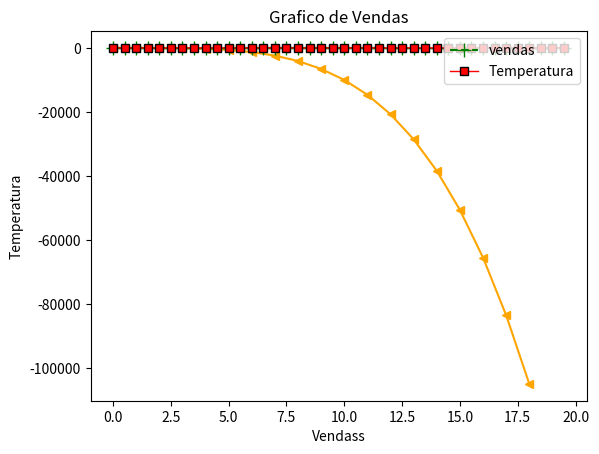

Python code for this plot:
#Adicionando marcadores
import matplotlib.pyplot as plt
import numpy

x= numpy.arange(0,19)
y = -x**4
#marcador(marker)ponto de econtro entre x e y
#opçoes (, . v ^ < > s p *  h H +  D | )
plt.xlabel('Eixo X')
plt.ylabel('Eixo Y')
plt.title('Grafico da função y = -x**4')
plt.plot(x,y, c='orange', lw='1.5', marker = '<')
print(plt.show())


#Presonalizar  marcadores(mostra a intersecão dos eixos)
import matplotlib.pyplot as plt
import numpy

x1 = numpy.arange(0,20,0.5)
y1 = numpy.cos(x1)

x2 = numpy.arange(0,20,0.5)
y2 = numpy.cos(x2)*2

plt.xlabel('Vendass')
plt.ylabel('Temperatura')
plt.title('Grafico de Vendas')

#aumenta o tamanho do marcador(markersize)
#borda  marker( markeredgecolor) interior do marker(markerfacecolor)colore
plt.plot(x1,y1, c='g' , lw='1.5' , ls='dashed', label='vendas', marker= '+', markersize='10')
plt.plot(x2,y2, c='r' , lw='1' , ls='solid', label='Temperatura', marker='s', markerfacecolor='red', markeredgecolor='black')
plt.legend(loc='upper right')#posição da legenda(varios parametros)
print(plt.show())